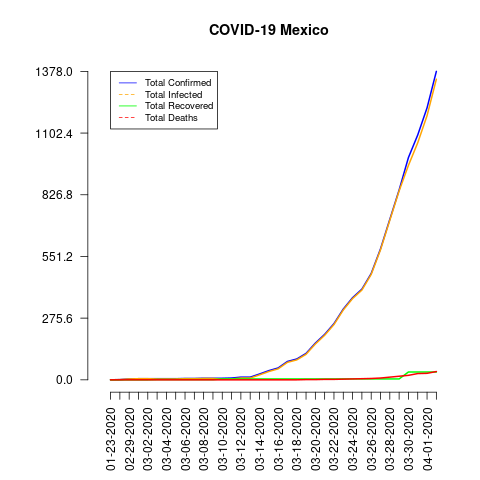

Data behind this chart, as committed beside it:
date, total_confirmed, total_deaths, total_recovered, total_infected, mortality_rate, recovery_rate, daily_growth_rate
01-23-2020, 0, 0, 0, 0, NaN, NaN, 0
02-28-2020, 1, 0, 0, 1, 0.0, 0.0, 0
02-29-2020, 4, 0, 0, 4, 0.0, 0.0, 3.0
03-01-2020, 5, 0, 0, 5, 0.0, 0.0, 0.25
03-02-2020, 5, 0, 0, 5, 0.0, 0.0, 0.0
03-03-2020, 5, 0, 1, 4, 0.0, 20.0, 0.0
03-04-2020, 5, 0, 1, 4, 0.0, 20.0, 0.0
03-05-2020, 5, 0, 1, 4, 0.0, 20.0, 0.0
03-06-2020, 6, 0, 1, 5, 0.0, 16.67, 0.2
03-07-2020, 6, 0, 1, 5, 0.0, 16.67, 0.0
03-08-2020, 7, 0, 1, 6, 0.0, 14.29, 0.1667
03-09-2020, 7, 0, 1, 6, 0.0, 14.29, 0.0
03-10-2020, 7, 0, 4, 3, 0.0, 57.14, 0.0
03-11-2020, 8, 0, 4, 4, 0.0, 50.0, 0.1429
03-12-2020, 12, 0, 4, 8, 0.0, 33.33, 0.5
03-13-2020, 12, 0, 4, 8, 0.0, 33.33, 0.0
03-14-2020, 26, 0, 4, 22, 0.0, 15.38, 1.167
03-15-2020, 41, 0, 4, 37, 0.0, 9.76, 0.5769
03-16-2020, 53, 0, 4, 49, 0.0, 7.55, 0.2927
03-17-2020, 82, 0, 4, 78, 0.0, 4.88, 0.5472
03-18-2020, 93, 0, 4, 89, 0.0, 4.3, 0.1341
03-19-2020, 118, 1, 4, 114, 0.85, 3.39, 0.2688
03-20-2020, 164, 1, 4, 160, 0.61, 2.44, 0.3898
03-21-2020, 203, 2, 4, 199, 0.99, 1.97, 0.2378
03-22-2020, 251, 2, 4, 247, 0.8, 1.59, 0.2365
03-23-2020, 316, 3, 4, 312, 0.95, 1.27, 0.259
03-24-2020, 367, 4, 4, 363, 1.09, 1.09, 0.1614
03-25-2020, 405, 5, 4, 401, 1.23, 0.99, 0.1035
03-26-2020, 475, 6, 4, 471, 1.26, 0.84, 0.1728
03-27-2020, 585, 8, 4, 581, 1.37, 0.68, 0.2316
03-28-2020, 717, 12, 4, 713, 1.67, 0.56, 0.2256
03-29-2020, 848, 16, 4, 844, 1.89, 0.47, 0.1827
03-30-2020, 993, 20, 35, 958, 2.01, 3.52, 0.171
03-31-2020, 1094, 28, 35, 1059, 2.56, 3.2, 0.1017
04-01-2020, 1215, 29, 35, 1180, 2.39, 2.88, 0.1106
04-02-2020, 1378, 37, 35, 1343, 2.69, 2.54, 0.1342
